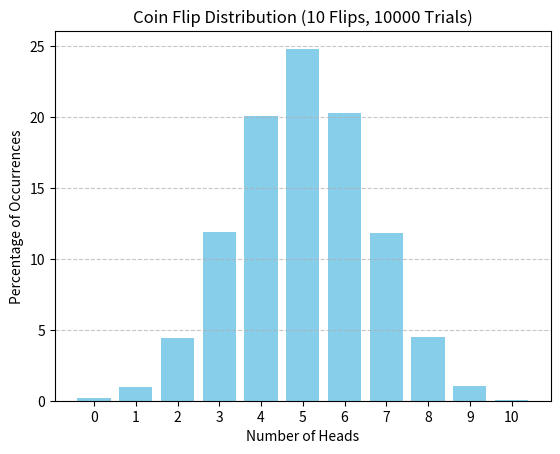

Python code for this plot:
import random
import matplotlib.pyplot as plt


def flip_coin() -> dict:
    result = {i: 0 for i in range(11)}
    for _ in range(10000):
        heads = 0
        for _ in range(10):
            side = random.randint(0, 1)
            if side == 1:
                heads += 1
        result[heads] += 1

    for heads in result:
        result[heads] = (result[heads] / 10000) * 100

    return result


def draw_gaussian_distribution_graph(data: dict) -> None:
    x = list(data.keys())
    y = list(data.values())

    plt.bar(x, y, color='skyblue')
    plt.title('Coin Flip Distribution (10 Flips, 10000 Trials)')
    plt.xlabel('Number of Heads')
    plt.ylabel('Percentage of Occurrences')
    plt.xticks(x)
    plt.grid(axis='y', linestyle='--', alpha=0.7)

    plt.show()


result = flip_coin()
draw_gaussian_distribution_graph(result)


print(flip_coin())
